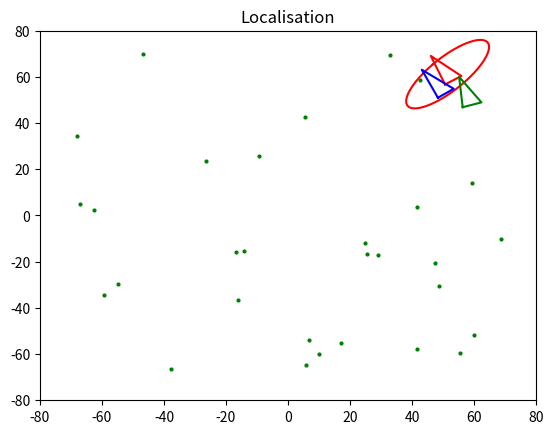

Generate this figure with matplotlib:
import numpy as np
from numpy import random
from numpy.linalg import inv
import numpy.matlib
import math
import matplotlib.pyplot as plt
import scipy.linalg as LA


##################################### UTILIDADES
def angleWrap(ang):
	if ang > np.pi:
		return ang - 2 * np.pi
	elif ang < -np.pi:
		return ang + 2 * np.pi
	else:
		return ang

def tcomp(tab, tbc):
	# print("oi", tab, tbc)
	result = tab[2] + tbc[2]
	if result > np.pi or result <= -np.pi:
		result = angleWrap(result)
	s = np.sin(tab[2])
	c = np.cos(tab[2])
	matriz = np.array([c, -s, s, c]).reshape(2, 2)
	tac = tab[0:2] + matriz.dot(tbc[0:2])
	tac = np.append(tac, [result], axis = 0)
	tac = tac.astype('float')
	# print(tac)
	return tac

def tinv(tab):
	tba = np.zeros(tab.size)
	for t in range(0, tab[0].size, 3):
		tba = tinv1(tab[t:t+3])
	return tba

def tinv1(tab):
	s = np.sin(tab[2])
	c = np.cos(tab[2])
	tba = np.array([-tab[0] * c - tab[1] * s, tab[0] * s - tab[1] * c, -tab[2]]).reshape(3, 1)
	return tba

##################################### FUNÇÕES
def GetRobotControl(k):
	return np.array([0, 0.025, 0.1 * np.pi / 180 * np.sin(3 * np.pi * k / nSteps)]).reshape(3, 1)

lastObs = -30
def hcsr04(xVeh):
	global Map, lastObs
	if k == 0:
		lastObs = -30
	if k - lastObs < 600:
		return np.empty(0), -1
	# Simulação do sensor
	# Em um plano 2D, para descobrir se a feature está dentro do cone de visão do sensor,
	# pode-se calcular a projeção do vetor desl robô-feature na normal dos limites do cone
	# descobrindo se o ponto está horário/anti-horário aos limites de acordo com o sinal da projeção
	sectStart = np.array([np.cos(xVeh[2] + np.pi/2 - np.radians(15)), np.sin(xVeh[2] + np.pi/2 - np.radians(15))])
	normalStart = [-sectStart[1], sectStart[0]]
	sectEnd = np.array([np.cos(xVeh[2] + np.pi/2 + np.radians(15)), np.sin(xVeh[2] + np.pi/2 + np.radians(15))])
	normalEnd = [-sectEnd[1], sectEnd[0]]
	for i in range(len(Map[0])):
		robot2feat = np.copy(Map[:, i]).reshape(2, 1) - xVeh[0:2]
		dist = LA.norm(robot2feat)
		if dist < 40:
			if robot2feat.T.dot(normalStart) > 0 and robot2feat.T.dot(normalEnd) < 0:
				z = np.array([dist, 0]).reshape(2, 1)
				lastObs = k
				print(k)
				return z, i
	return np.empty(0), -1

def GetOdometry(k):
	# Aparentemente python não tem uma forma persistente como 'static' do C++ ou 'persistent' do MATLAB, mas isso deve funcionar:
	# GetOdometry.LastOdom # internal to Robot low-level controller
	global UTrue
	if k == 0:
		GetOdometry.LastOdom = np.copy(XTrue)
	u = GetRobotControl(k)
	xnow = tcomp(GetOdometry.LastOdom, u)
	uNoise = np.sqrt(UTrue).dot(random.normal(0, 1, (3, 1)))
	xnow = tcomp(xnow, uNoise)
	GetOdometry.LastOdom = np.copy(xnow)
	return xnow

def GetObsJac(xPred, iFeature, Map):
	jH = np.zeros((2, 3))
	Delta = Map[:, iFeature].reshape(2, 1) - xPred[0:2]
	r = LA.norm(Delta)
	jH[0, 0] = -Delta[0] / r
	jH[0, 1] = -Delta[1] / r
	jH[1, 0] = Delta[1] / r**2
	jH[1, 1] = -Delta[0] / r**2
	jH[1, 2] = -1
	return jH

def simulateWorld(k):
	global XTrue
	u = GetRobotControl(k)
	XTrue = tcomp(XTrue, u)
	XTrue[2] = angleWrap(XTrue[2])

def doObservationModel(xVeh, iFeature, Map):
	Delta = Map[:, iFeature].reshape(2, 1) - xVeh[0:2]
	at = np.arctan2(Delta[1], Delta[0]) - xVeh[2] # Evitar incluir array dentro de array
	z = np.array([LA.norm(Delta), at[0]]).reshape(2, 1)
	z[1] = angleWrap(z[1])
	return z

def J1(x1, x2):
	s1 = np.sin(x1[2])
	c1 = np.cos(x1[2])

	Jac = np.array([[1, 0, -x2[0] * s1 - x2[1] * c1],
			   [0, 1, x2[0] * c1 - x2[1] * s1],
			   [0, 0, 1]], dtype = object)
	return Jac

def J2(x1, x2):
	s1 = np.sin(x1[2])
	c1 = np.cos(x1[2])

	Jac = np.array([[c1, -s1, 0],
			   [s1, c1, 0],
			   [0, 0, 1]], dtype = object)
	return Jac

def GetObservation(k):
	global Map, XTrue, RTrue, nSteps
		# z = doObservationModel(XTrue, iFeature, Map) + np.sqrt(np.diag(RTrue)).reshape(2, 1) * random.normal(0, 1, size = (2, 1))
	sens, iFeature = hcsr04(XTrue)
	z = sens + np.sqrt(np.diag(RTrue)).reshape(2, 1) * random.normal(0, 1, size = (2, 1))
	if iFeature != -1:
		z[1] = angleWrap(z[1])
	return z, iFeature

def DoGraphs(iFeature):
	global XTrue, XEst, PEst
	plt.clf()
	plt.axis([-80, 80, -80, 80])
	plt.title('Localisation')
	plt.scatter(Map[0, :], Map[1, :], color = 'green', s = 4)
	PlotEllipse(XEst, PEst, 3)
	DrawRobot(XEst, 'red')
	DrawRobot(XTrue, 'blue')
	if iFeature != -1:
		linex = np.array([Map[0, iFeature], XTrue[0]], dtype = object)
		liney = np.array([Map[1, iFeature], XTrue[1]], dtype = object)
		plt.plot(linex, liney, 'c--')
	DrawRobot(XPredOnly, 'green')
	plt.pause(0.001)

def DrawRobot(Xr, col):
	p = 0.02
	xmin, xmax, ymin, ymax = plt.axis()
	l1 = (xmax - xmin) * p
	l2 = (ymax - ymin) * p
	P = np.array([[-1, 1, 0, -1], [-1, -1, 3, -1]])
	theta = Xr[2]
	c = math.cos(theta)
	s = math.sin(theta)
	rotation = np.array([[c, -s], [s, c]], dtype = float)
	P = rotation.dot(P)
	P[0, :] = P[0, :] * l1 + Xr[0]
	P[1, :] = P[1, :] * l2 + Xr[1]
	plt.plot(P[0, :], P[1, :], color = col)
	# plt.scatter(Xr[0], Xr[1], color = col)

def PlotEllipse(x, Po, nSigma):
	x = np.copy(x[0:2])
	P = np.empty((2, 2)) # Copiando dessa forma por causa dos problemas de formatação da np
	for i in range(2):
		for j in range(2):
			P[i, j] = Po[i, j][0]
	if not 0 in np.diag(P):
		D, V = np.linalg.eig(P)
		D = np.diag(D)
		s = np.linspace(0, 2 * np.pi, 50)
		pX = []
		pY = []
		for i in s:
			y = nSigma * np.array([[np.cos(i)], [np.sin(i)]])
			el = V.dot(LA.sqrtm(D)).dot(y)
			el =  np.matlib.repmat(x, 1, len(el[0]) + 1) + np.concatenate((el, el), axis = 1)
			pX += [el[0,0]]
			pY += [el[1,0]]
		plt.plot(pX, pY, color = 'red')

###################################################################### EXECUÇÃO
nSteps = 6000

Map = 140 * np.random.uniform(size = (2, 30)) - 70

UTrue = np.diag([0.001, 0.01, 0.5 * np.pi / 180])**2
# RTrue = np.diag([2, 3 * np.pi / 180])**2
RTrue = np.diag([2, 0 * np.pi / 180])**2

UEst = 1 * UTrue
REst = np.diag([2, 180 * np.pi / 180])**2

XTrue = np.array([1, -40, -np.pi / 2]).reshape(3, 1)

xOdomLast = GetOdometry(0)

XEst = np.copy(XTrue)
XPredOnly = np.copy(XTrue)
PEst = np.diag([1, 1, (1 * np.pi / 180)**2])

gif = 0
for k in range(1, nSteps+1):

	simulateWorld(k)
	xOdomNow = GetOdometry(k)
	u = tcomp(tinv(xOdomLast), xOdomNow)
	xOdomLast = np.copy(xOdomNow)
	XPred = tcomp(XEst, u) 
	XPred[2] = angleWrap(XPred[2])
	XPredOnly = tcomp(XPredOnly, u)
	PPred = J1(XEst, u).dot(PEst).dot(J1(XEst, u).T) + J2(XEst, u).dot(UEst).dot(J2(XEst, u).T)
	z, iFeature = GetObservation(k)

	if z.size != 0:
		# zPred = doObservationModel(XPred, iFeature, Map)
		# zPred, _ = hcsr04(XPred)
		zPred = np.array([LA.norm(Map[:, iFeature].reshape(2, 1) - XPred[0:2]), 0]).reshape(2, 1)
		jH = GetObsJac(XPred, iFeature, Map)

		innov = z - zPred
		innov[1] = angleWrap(innov[1])

		S = jH.dot(PPred).dot(jH.T) + REst
		S = S.astype('float')
		W = PPred.dot(jH.T).dot(inv(S))

		XEst = XPred + W.dot(innov)
		XEst[2] = angleWrap(XEst[2])
		XEst = XEst.astype('float')

		# Forma de 'Joseph', dita ser numericamente estável
		I = np.eye(3)
		PEst = (I - W.dot(jH)).dot(PPred).dot((I - W.dot(jH)).T) + W.dot(REst).dot(W.T)
		PEst = 0.5 * (PEst + PEst.T) # WTF?

	else:
		XEst = np.copy(XPred)
		PEst = np.copy(PPred)
		# innov = np.empty((2, 1))

	if k%30 == 1:
		DoGraphs(iFeature)

plt.show()
